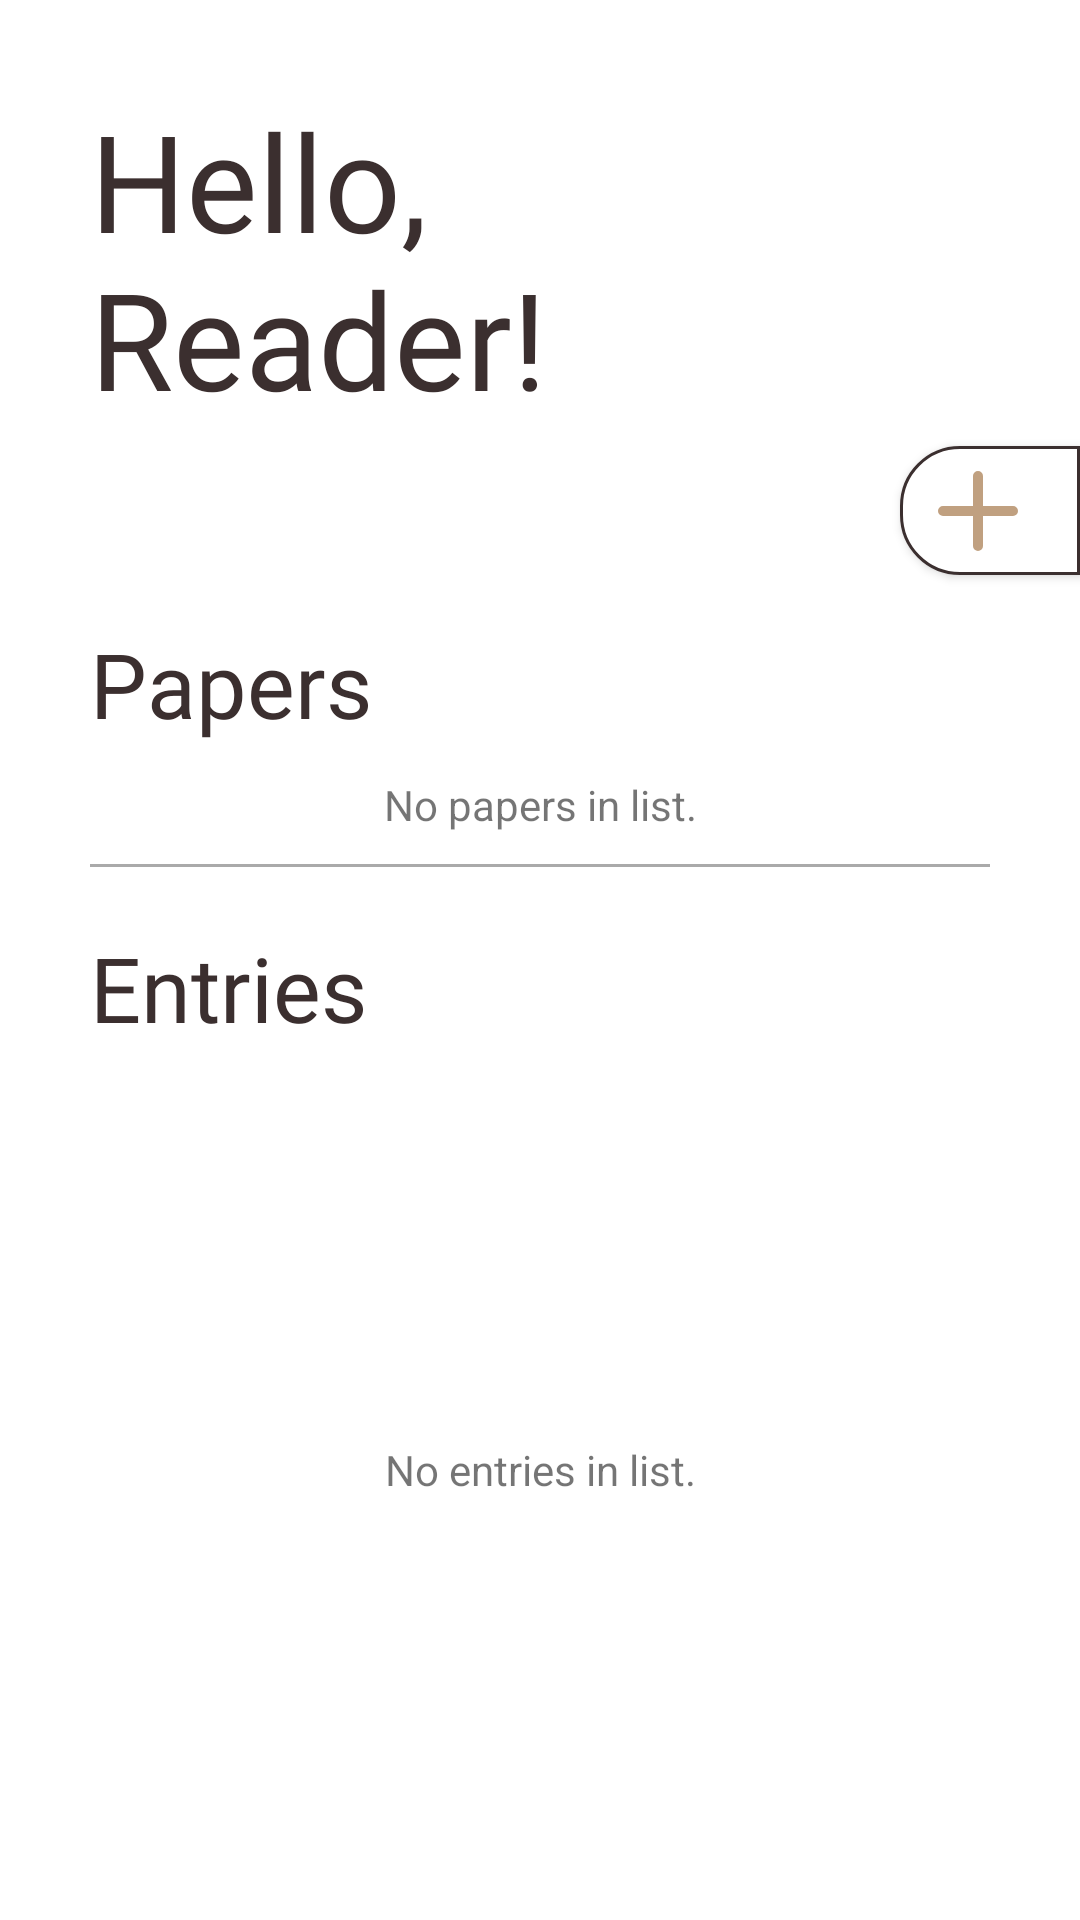

Write the Android layout XML for this screen, with the resource values it uses.
<!-- AndroidManifest.xml: application theme Theme.TechPaperJournal -->
<!-- res/layout/fragment_home.xml -->
<?xml version="1.0" encoding="utf-8"?>
<androidx.constraintlayout.widget.ConstraintLayout xmlns:android="http://schemas.android.com/apk/res/android"
    xmlns:app="http://schemas.android.com/apk/res-auto"
    xmlns:tools="http://schemas.android.com/tools"
    android:layout_width="match_parent"
    android:layout_height="match_parent"
    tools:context=".features.home.HomeFragment">

    <TextView
        android:id="@+id/greeting"
        android:layout_width="200dp"
        android:layout_height="wrap_content"
        android:layout_marginTop="30dp"
        android:layout_marginStart="30dp"
        android:text="@string/greeting_home"
        android:textSize="45sp"
        android:textColor="@color/brown"
        android:fontFamily="@font/playfair_display_bold"
        app:layout_constraintTop_toTopOf="parent"
        app:layout_constraintStart_toStartOf="parent" />

    <com.google.android.material.button.MaterialButton
        android:id="@+id/add_button"
        android:layout_width="65dp"
        android:layout_height="55dp"
        android:padding="8dp"
        android:insetLeft="5dp"
        android:contentDescription="@string/add_button_description"
        android:elevation="20dp"
        app:strokeColor="@color/brown"
        app:strokeWidth="1dp"
        app:icon="@drawable/ic_add"
        app:iconSize="40dp"
        app:iconTint="@color/beige"
        app:iconGravity="textStart"
        app:elevation="20dp"
        app:rippleColor="@color/ripple_color"
        app:shapeAppearance="@style/CustomButtonShape"
        app:layout_constraintEnd_toEndOf="parent"
        app:layout_constraintTop_toBottomOf="@id/greeting" />

    <TextView
        android:id="@+id/papers_label"
        android:layout_width="wrap_content"
        android:layout_height="wrap_content"
        android:layout_marginStart="30dp"
        android:layout_marginTop="10dp"
        android:fontFamily="@font/playfair_display_bold"
        android:text="@string/papers_label"
        android:textColor="@color/brown"
        android:textSize="30sp"
        app:layout_constraintStart_toStartOf="parent"
        app:layout_constraintTop_toBottomOf="@id/add_button" />

    <androidx.recyclerview.widget.RecyclerView
        android:id="@+id/papers_rv"
        android:layout_width="0dp"
        android:layout_height="wrap_content"
        android:layout_marginTop="20dp"
        app:layout_constraintEnd_toEndOf="parent"
        app:layout_constraintStart_toStartOf="@+id/papers_label"
        app:layout_constraintTop_toBottomOf="@id/papers_label" />

    <TextView
        android:id="@+id/no_papers_tv"
        android:layout_width="match_parent"
        android:layout_height="wrap_content"
        android:text="@string/no_papers_message"
        android:textAlignment="center"
        app:layout_constraintBottom_toTopOf="@+id/divider"
        app:layout_constraintEnd_toEndOf="parent"
        app:layout_constraintStart_toStartOf="parent"
        app:layout_constraintTop_toBottomOf="@+id/papers_label" />

    <View
        android:id="@+id/divider"
        android:layout_width="match_parent"
        android:layout_height="1dp"
        android:layout_marginHorizontal="30dp"
        android:layout_marginTop="20dp"
        android:background="@android:color/darker_gray"
        app:layout_constraintStart_toStartOf="parent"
        app:layout_constraintTop_toBottomOf="@id/papers_rv" />

    <TextView
        android:id="@+id/entries_label"
        android:layout_width="wrap_content"
        android:layout_height="wrap_content"
        android:layout_marginStart="30dp"
        android:layout_marginTop="20dp"
        android:fontFamily="@font/playfair_display_bold"
        android:text="@string/entries_label"
        android:textColor="@color/brown"
        android:textSize="30sp"
        app:layout_constraintStart_toStartOf="parent"
        app:layout_constraintTop_toBottomOf="@id/divider" />

    <androidx.recyclerview.widget.RecyclerView
        android:id="@+id/entries_rv"
        android:layout_width="0dp"
        android:layout_height="0dp"
        android:layout_marginTop="20dp"
        android:layout_marginBottom="30dp"
        app:layout_constraintBottom_toBottomOf="parent"
        app:layout_constraintEnd_toEndOf="parent"
        app:layout_constraintStart_toStartOf="@+id/entries_label"
        app:layout_constraintTop_toBottomOf="@id/entries_label" />

    <TextView
        android:id="@+id/no_entries_tv"
        android:layout_width="match_parent"
        android:layout_height="wrap_content"
        android:text="@string/no_entries_message"
        android:textAlignment="center"
        app:layout_constraintBottom_toBottomOf="@+id/entries_rv"
        app:layout_constraintEnd_toEndOf="parent"
        app:layout_constraintStart_toStartOf="parent"
        app:layout_constraintTop_toTopOf="@+id/entries_rv" />
</androidx.constraintlayout.widget.ConstraintLayout>
<!-- resources referenced by this layout -->
<resources>
  <color name="beige">#C0A080</color>
  <color name="brown">#3B2F2F</color>
  <color name="ripple_color">#50000000</color>
  <!-- drawable ic_add (drawable) -->
  <vector xmlns:android="http://schemas.android.com/apk/res/android"
      android:width="800dp"
      android:height="800dp"
      android:viewportWidth="24"
      android:viewportHeight="24">
    <path
        android:pathData="M12,5V19M5,12H19"
        android:strokeLineJoin="round"
        android:strokeWidth="2"
        android:fillColor="#00000000"
        android:strokeColor="@color/beige"
        android:strokeLineCap="round"/>
  </vector>
  <string name="add_button_description" translatable="false">Add paper or entry</string>
  
      &gt;
  <string name="entries_label" translatable="false">Entries</string>
  <string name="greeting_home" translatable="false">Hello, Reader!</string>
  <string name="no_entries_message" translatable="false">No entries in list.</string>
  <string name="no_papers_message" translatable="false">No papers in list.</string>
  <string name="papers_label" translatable="false">Papers</string>
  <style name="CustomButtonShape">
          <item name="cornerFamily">rounded</item>
          <item name="cornerSizeTopLeft">20dp</item>
          <item name="cornerSizeBottomLeft">20dp</item>
          <item name="cornerSizeTopRight">0dp</item>
          <item name="cornerSizeBottomRight">0dp</item>
      </style>
  <style name="Theme.TechPaperJournal" parent="Theme.MaterialComponents.Light.NoActionBar">
          
          <item name="colorPrimary">@color/white</item>
          <item name="colorPrimaryVariant">@color/beige</item>
          <item name="colorOnPrimary">@color/brown</item>
          
          <item name="colorSecondary">@color/brown</item>
          <item name="colorSecondaryVariant">@color/brown</item>
          <item name="colorOnSecondary">@color/black</item>
          
          <item name="android:statusBarColor">?attr/colorPrimaryVariant</item>
          
      </style>
  <color name="white">#FFFFFFFF</color>
  <color name="black">#FF000000</color>
</resources>
